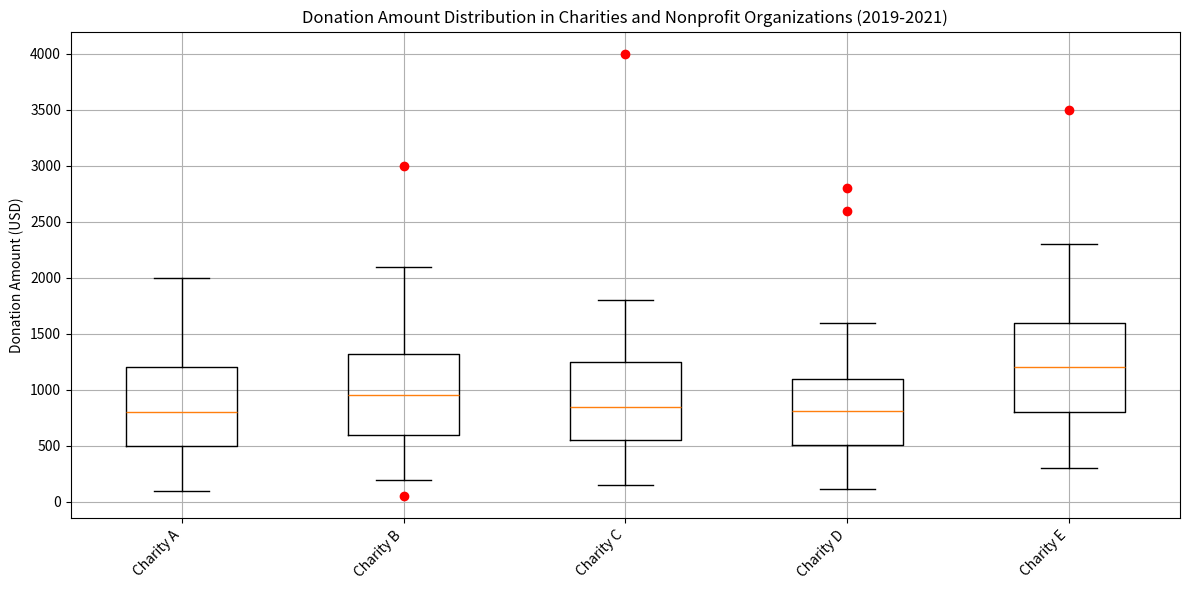

Python code for this plot: (Note: this script raises an exception after producing the figure.)
import matplotlib.pyplot as plt

# Data Preparation
charity_data = [
    ['Charity A', [100, 500, 800, 1200, 2000], []],
    ['Charity B', [200, 600, 950, 1320, 2100], [50, 3000]],
    ['Charity C', [150, 550, 850, 1250, 1800], [4000]],
    ['Charity D', [120, 510, 810, 1100, 1600], [2600, 2800]],
    ['Charity E', [300, 800, 1200, 1600, 2300], [3500]]
]

# Extract Only Numerical Data and Outliers
data =[item[1] for item in charity_data]
outliers = [item[2] for item in charity_data]

# Figure Preparation
plt.figure(figsize=(12, 6))
ax = plt.subplot()

# Box Plot
bp = ax.boxplot(data, whis=1.5)

# Overlay the Outliers
for i, outlier in enumerate(outliers):
    if outlier:
        ax.plot([i + 1] * len(outlier), outlier, "ro")

# Axes Configurations
ax.set_xticklabels([item[0] for item in charity_data], rotation=45, ha='right')
ax.set_ylabel('Donation Amount (USD)')
ax.grid(True)

# Figure Configurations
plt.title('Donation Amount Distribution in Charities and Nonprofit Organizations (2019-2021)')
plt.tight_layout()

# Save Figure
plt.savefig('/cpfs01/user/yehancheng/workspace/datasets/SimChartV2/demo/box/png/171_202312310058.png')

# Clear Figure
plt.clf()
